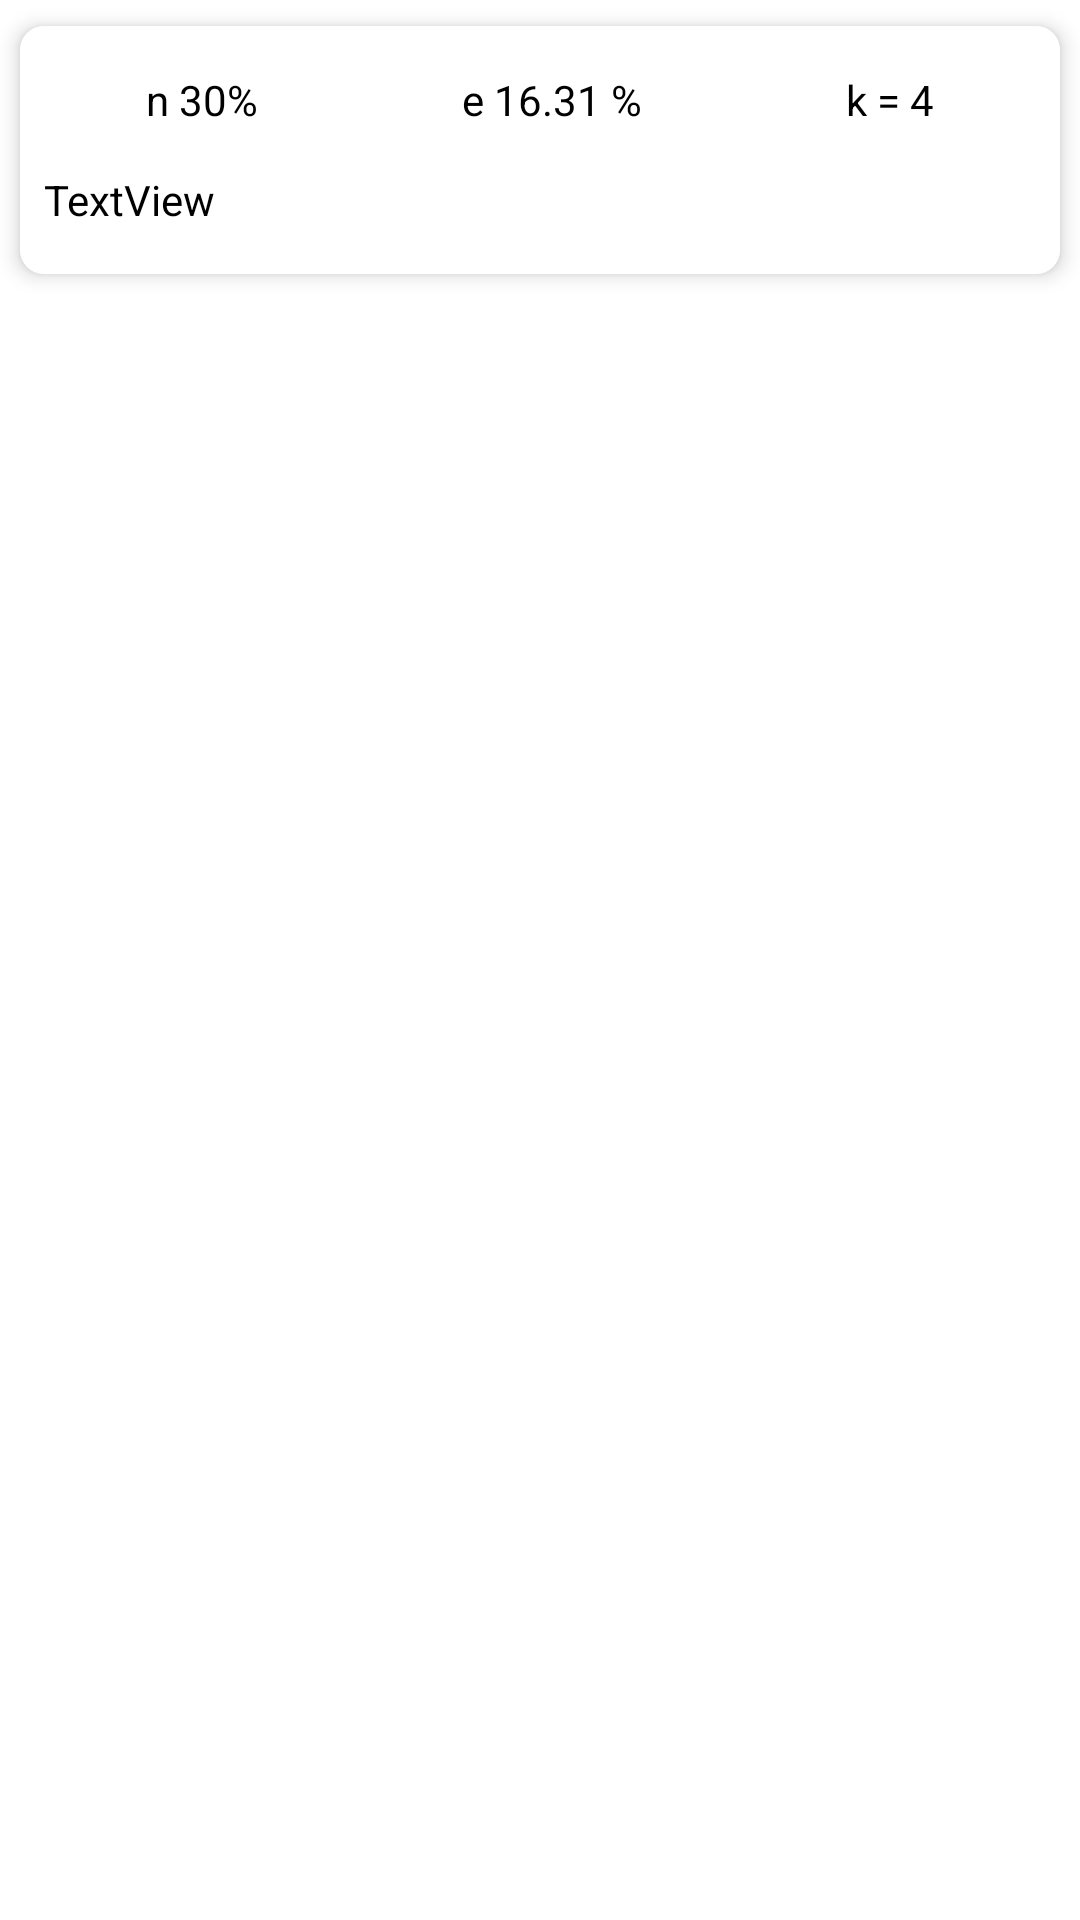

Layout XML and referenced resources for this Android screen:
<!-- AndroidManifest.xml: application theme Theme.MyApplicationBMI -->
<!-- res/layout/recycler.xml -->
<?xml version="1.0" encoding="utf-8"?>
<LinearLayout xmlns:android="http://schemas.android.com/apk/res/android"
    xmlns:app="http://schemas.android.com/apk/res-auto"
    android:layout_width="match_parent"
    android:layout_height="wrap_content">

    <androidx.cardview.widget.CardView
        android:id="@+id/btn"
        android:layout_width="match_parent"
        android:layout_height="100dp"
        app:cardCornerRadius="8dp"
        app:cardElevation="4dp"
        app:cardUseCompatPadding="true">

        <LinearLayout
            android:layout_width="match_parent"
            android:layout_height="match_parent"
            android:background="@color/white"
            android:orientation="vertical"
            android:padding="8dp">

            <LinearLayout
                android:layout_width="match_parent"
                android:layout_height="wrap_content"
                android:layout_weight="1"
                android:gravity="center_vertical"
                android:orientation="horizontal">

                <TextView
                    android:id="@+id/textView"
                    android:layout_width="wrap_content"
                    android:layout_height="wrap_content"
                    android:layout_weight="1"
                    android:gravity="center_horizontal"
                    android:text="n 30%"
                    android:textColor="@color/black" />

                <TextView
                    android:id="@+id/textView2"
                    android:layout_width="wrap_content"
                    android:layout_height="wrap_content"
                    android:layout_weight="1"
                    android:gravity="center_horizontal"
                    android:text="e 16.31 %"
                    android:textColor="@color/black" />

                <TextView
                    android:id="@+id/textView3"
                    android:layout_width="wrap_content"
                    android:layout_height="wrap_content"
                    android:layout_weight="1"
                    android:gravity="center_horizontal"
                    android:text="k = 4"
                    android:textColor="@color/black" />
            </LinearLayout>

            <TextView
                android:id="@+id/textView4"
                android:layout_width="match_parent"
                android:layout_height="wrap_content"
                android:layout_weight="1"
                android:gravity="center_vertical"
                android:maxLines="1"
                android:text="TextView"
                android:textColor="@color/black" />
        </LinearLayout>
    </androidx.cardview.widget.CardView>
</LinearLayout>
<!-- resources referenced by this layout -->
<resources>
  <style name="Theme.MyApplicationBMI" parent="Theme.MaterialComponents.DayNight.DarkActionBar">
          
          <item name="colorPrimary">@color/purple_500</item>
          <item name="colorPrimaryVariant">@color/purple_700</item>
          <item name="colorOnPrimary">@color/white</item>
          
          <item name="colorSecondary">@color/teal_200</item>
          <item name="colorSecondaryVariant">@color/teal_700</item>
          <item name="colorOnSecondary">@color/black</item>
          
          <item name="android:statusBarColor">?attr/colorPrimaryVariant</item>
          
      </style>
  <!-- not gathered from this repository: default colours our renderer supplied (Android Studio template values) -->
  <color name="purple_500">#FF6200EE</color>
  <color name="purple_700">#FF3700B3</color>
  <color name="teal_200">#FF03DAC5</color>
  <color name="teal_700">#FF018786</color>
  <color name="black">#FF000000</color>
  <color name="white">#FFFFFFFF</color>
</resources>
